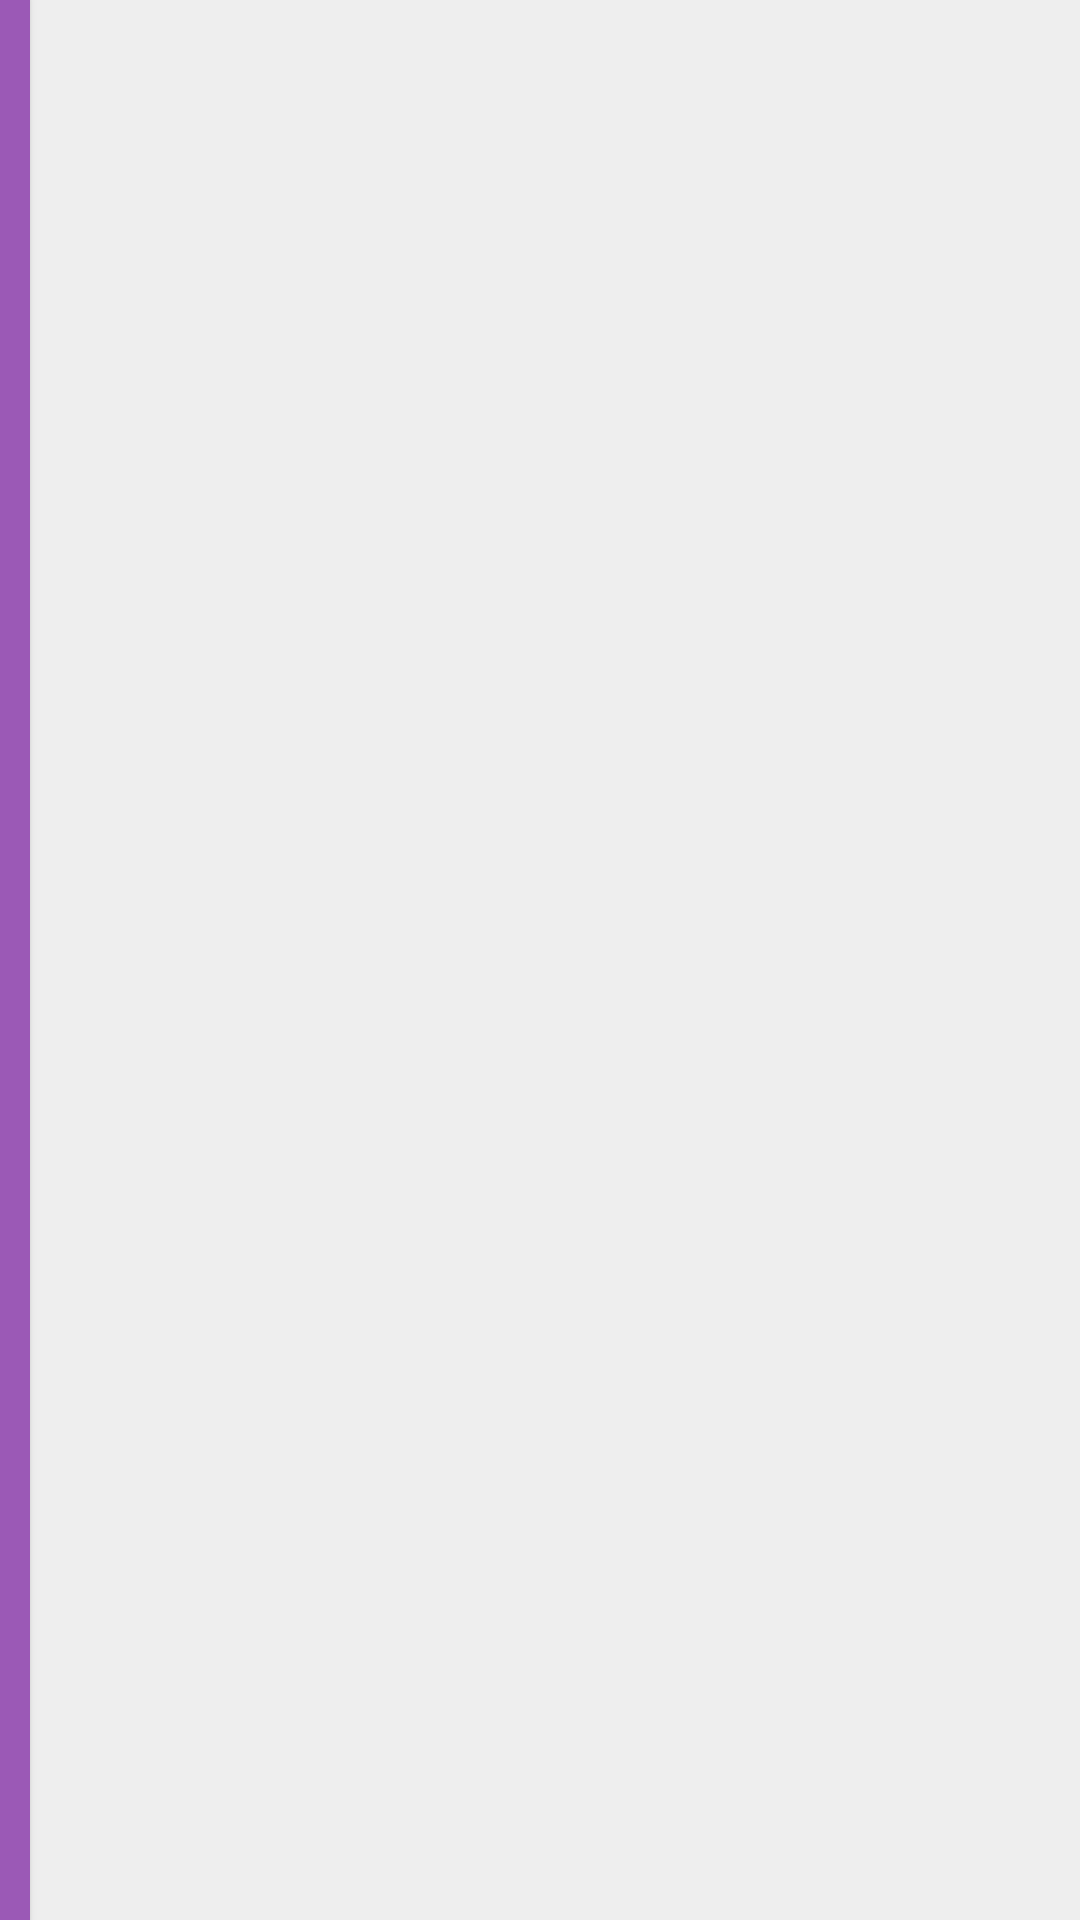

Here is an Android app screen rendered from its layout file. Give the layout XML and the strings, colors and styles it references.
<!-- AndroidManifest.xml: application theme Theme.TrouveurArticle -->
<!-- res/layout/availability_history_item.xml -->
<?xml version="1.0" encoding="utf-8"?>
<RelativeLayout xmlns:android="http://schemas.android.com/apk/res/android"
    android:layout_width="match_parent"
    android:layout_height="80dp"
    android:background="@color/light_gray"
    android:foreground="@drawable/thin_border">

    <LinearLayout
        android:layout_width="match_parent"
        android:layout_height="match_parent"
        android:gravity="center_vertical"
        android:orientation="horizontal">

        <View
            android:id="@+id/color_indicator"
            android:layout_width="10dp"
            android:layout_height="match_parent"
            android:background="@color/displayerror_color"
            android:clipToOutline="true"
            android:elevation="2dp"
            android:foreground="@drawable/thin_border"
            android:outlineProvider="bounds"
            android:padding="4dp" />

        <TextView
            android:id="@+id/item_name"
            android:layout_width="0dp"
            android:layout_height="wrap_content"
            android:layout_weight="1"
            android:ellipsize="end"
            android:textSize="18sp"
            android:textColor="@color/black"
            android:layout_marginLeft="16dp"
            android:layout_marginRight="16dp"
            android:gravity="start|center_vertical" />

    </LinearLayout>

    <TextView
        android:id="@+id/elapsed_time_text"
        android:layout_width="wrap_content"
        android:layout_height="wrap_content"
        android:layout_alignParentBottom="true"
        android:layout_alignParentEnd="true"
        android:textSize="10sp"
        android:layout_marginEnd="4dp"
        android:layout_marginBottom="4dp"
        android:textColor="@color/medium_gray" />

</RelativeLayout>
<!-- resources referenced by this layout -->
<resources>
  <color name="black">#FF000000</color>
  <color name="displayerror_color">#9B59B6</color>
  <color name="light_gray">#EEEEEE</color>
  <!-- drawable thin_border (drawable) -->
  <shape xmlns:android="http://schemas.android.com/apk/res/android">
      <stroke android:width="1dp" android:color="@color/border_color" />
      <padding android:top="1dp" android:bottom="1dp" />
  </shape>
  <style name="Theme.TrouveurArticle" parent="Base.Theme.TrouveurArticle" />
  <color name="border_color">#000000</color>
  <style name="Base.Theme.TrouveurArticle" parent="Theme.Material3.DayNight.NoActionBar">
          
          
      </style>
</resources>
